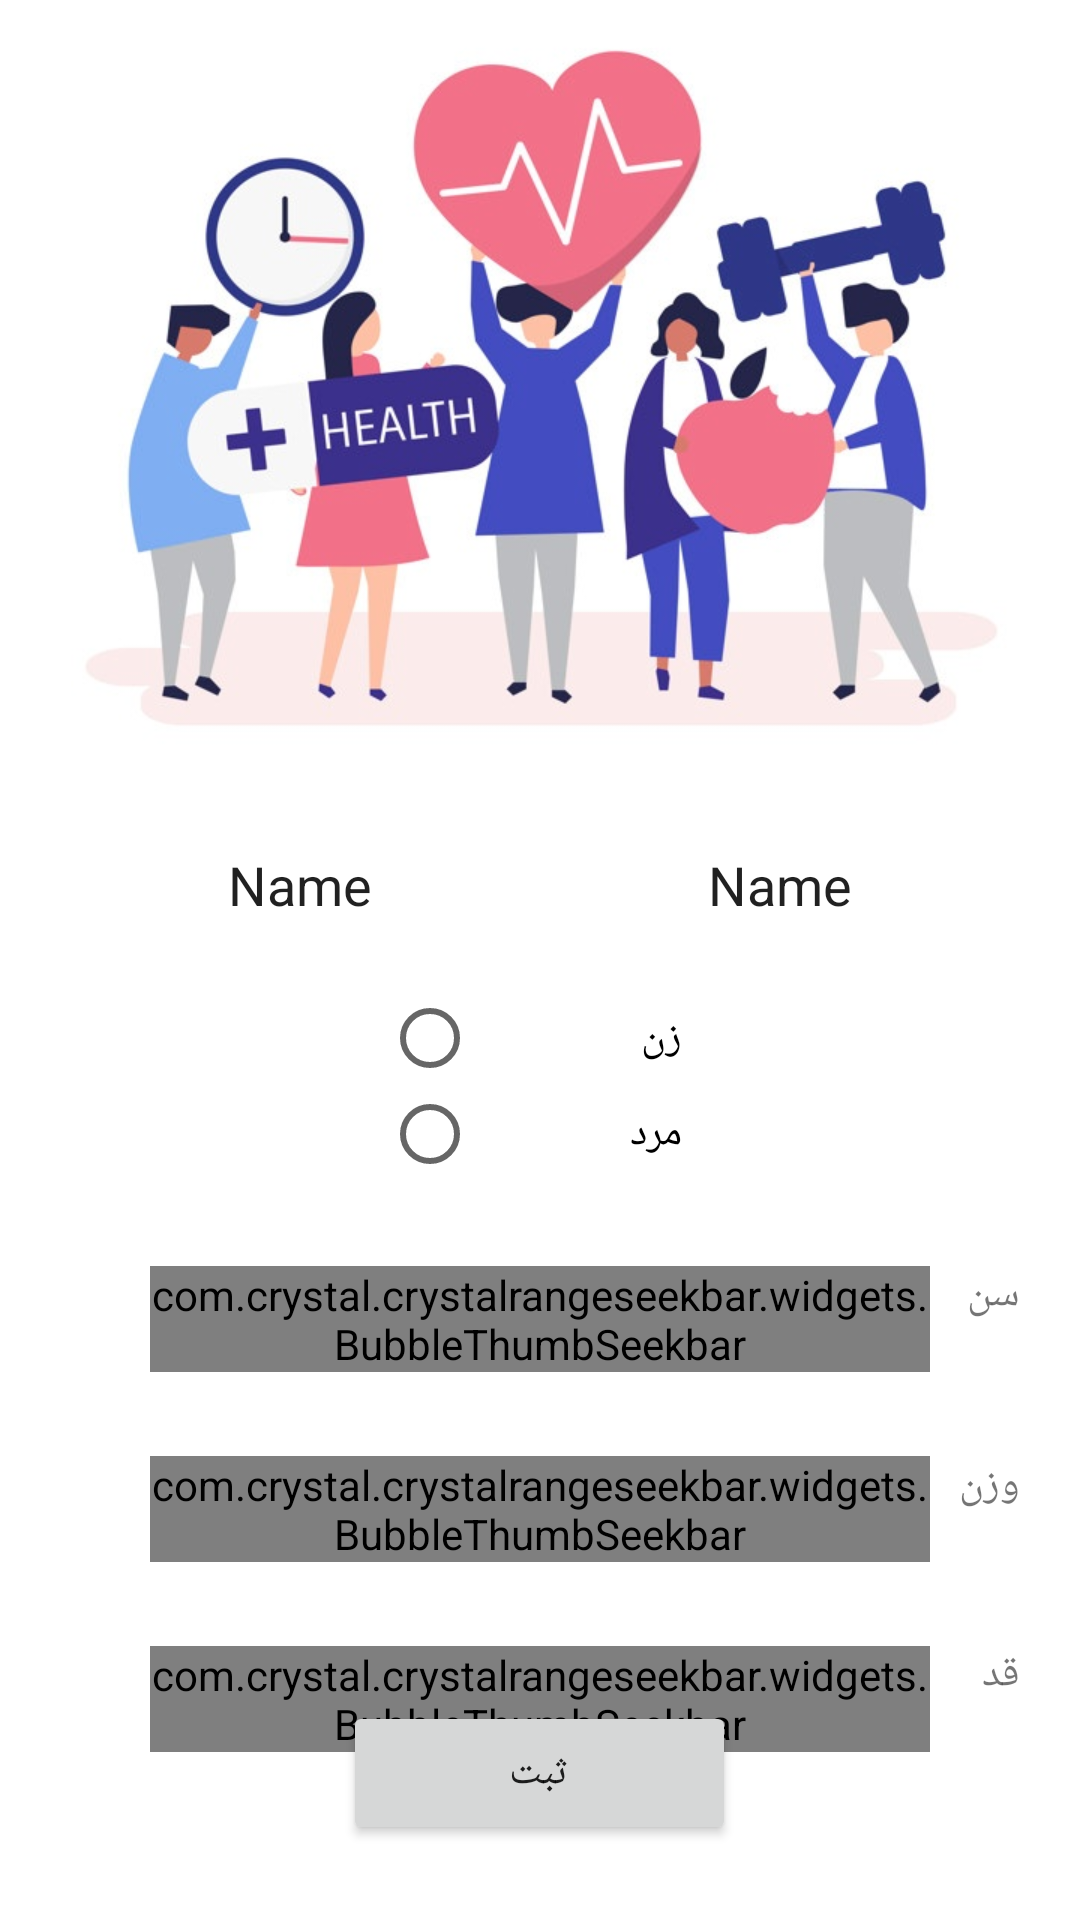

Write the Android layout XML for this screen, with the resource values it uses.
<!-- AndroidManifest.xml: application theme AppTheme -->
<!-- res/layout/activity_edit_profile.xml -->
<?xml version="1.0" encoding="utf-8"?>
<RelativeLayout
    xmlns:android="http://schemas.android.com/apk/res/android"
    xmlns:app="http://schemas.android.com/apk/res-auto"
    xmlns:tools="http://schemas.android.com/tools"
    android:id="@+id/drawer_layout"
    android:background="#ffffff"
    android:layout_width="match_parent"
    android:layout_height="match_parent"
    android:fitsSystemWindows="true"
    tools:openDrawer="start">


    <ImageView
        android:id="@+id/imageView15"
        android:layout_width="match_parent"
        android:layout_height="250dp"
        app:srcCompat="@drawable/peaple" />


    <EditText
        android:id="@+id/editname"
        android:layout_width="160dp"
        android:layout_height="50dp"
        android:gravity="center"
        android:layout_alignParentEnd="true"
        android:layout_below="@+id/imageView15"
        android:layout_centerVertical="true"
        android:layout_marginEnd="20dp"
        android:layout_marginTop="20dp"
        android:background="#ffffff"
        android:ems="10"
        android:inputType="textPersonName"
        android:text="Name"
        android:textDirection="rtl" />

    <EditText
        android:id="@+id/editlastname"
        android:layout_width="160dp"
        android:layout_height="50dp"
        android:gravity="center"
        android:layout_alignParentStart="true"
        android:layout_below="@id/imageView15"
        android:layout_centerVertical="true"
        android:layout_marginStart="20dp"
        android:layout_marginTop="20dp"
        android:background="#ffffff"
        android:ems="10"
        android:inputType="textPersonName"
        android:text="Name"
        android:textDirection="rtl" />

    <RadioGroup
        android:layout_marginTop="10dp"
        android:id="@+id/grup"
        android:layout_width="105dp"
        android:layout_height="wrap_content"
        android:layout_below="@+id/editname"
        android:layout_centerHorizontal="true"
        android:orientation="vertical">

        <RadioButton
            android:id="@+id/editwoman"
            android:layout_width="100dp"
            android:layout_height="wrap_content"
            android:layout_marginRight="20dp"
            android:layout_weight="1"
            android:text="زن" />

        <RadioButton
            android:id="@+id/editman"
            android:layout_width="100dp"
            android:layout_height="wrap_content"
            android:layout_weight="1"
            android:text="مرد" />

    </RadioGroup>


    <com.crystal.crystalrangeseekbar.widgets.BubbleThumbSeekbar
        android:id="@+id/editage"
        android:layout_width="match_parent"
        android:layout_height="wrap_content"
        android:layout_marginTop="28dp"
        android:layout_below="@+id/grup"
        android:layout_marginStart="30dp"
        android:layout_alignStart="@+id/editlastname"
        android:min="30"
        android:layout_marginEnd="50dp"
        android:scrollbarSize="5dp"
        app:bar_highlight_color="@color/colorPrimaryDark"
        app:data_type="_integer"
        app:left_thumb_color="@color/colorAccent"
        app:left_thumb_color_pressed="@color/colorAccent"
        app:max_value="80"
        app:min_value="15" />


    <com.crystal.crystalrangeseekbar.widgets.BubbleThumbSeekbar
        android:id="@+id/editweight"
        android:layout_width="match_parent"
        android:layout_height="wrap_content"
        android:layout_marginTop="28dp"
        android:layout_marginEnd="50dp"
        android:layout_marginStart="30dp"
        android:layout_below="@+id/editage"
        android:layout_alignStart="@+id/editlastname"
        android:min="30"
        android:scrollbarSize="5dp"
        app:bar_highlight_color="@color/colorPrimaryDark"
        app:data_type="_integer"
        app:left_thumb_color="@color/colorAccent"
        app:left_thumb_color_pressed="@color/colorAccent"
        app:max_value="200"
        app:min_value="30" />


    <com.crystal.crystalrangeseekbar.widgets.BubbleThumbSeekbar
        android:id="@+id/editheight"
        android:layout_width="match_parent"
        android:layout_height="wrap_content"
        android:layout_marginStart="30dp"
        android:layout_marginEnd="50dp"
        android:layout_alignStart="@+id/editlastname"
        android:layout_below="@+id/editweight"
        android:layout_marginTop="28dp"
        android:min="30"
        android:scrollbarSize="5dp"
        app:bar_highlight_color="@color/colorPrimaryDark"
        app:data_type="_integer"
        app:left_thumb_color="@color/colorAccent"
        app:left_thumb_color_pressed="@color/colorAccent"
        app:max_value="200"
        app:min_value="120" />


    <Button
        android:id="@+id/ok"
        android:layout_width="131dp"
        android:layout_height="wrap_content"
        android:layout_alignParentBottom="true"
        android:layout_centerHorizontal="true"
        android:layout_marginBottom="25dp"
        android:text="ثبت" />

    <TextView
        android:id="@+id/textView33"
        android:layout_width="wrap_content"
        android:layout_height="wrap_content"
        android:layout_alignEnd="@+id/editname"
        android:layout_alignTop="@+id/editage"
        android:text="سن" />

    <TextView
        android:id="@+id/textView34"
        android:layout_width="wrap_content"
        android:layout_height="wrap_content"
        android:layout_alignTop="@+id/editheight"
        android:layout_alignEnd="@+id/editname"
        android:text="قد" />

    <TextView
        android:id="@+id/evalue"
        android:layout_width="wrap_content"
        android:layout_height="wrap_content"
        android:layout_alignEnd="@+id/editname"
        android:layout_alignTop="@+id/editweight"
        android:text="وزن" />

    <TextView
        android:id="@+id/agevalue"
        android:layout_width="wrap_content"
        android:layout_height="wrap_content"
        android:layout_alignStart="@+id/editlastname"
        android:layout_alignTop="@+id/editage"
        android:text="" />

    <TextView
        android:id="@+id/weightvalue"
        android:layout_width="wrap_content"
        android:layout_height="wrap_content"
        android:layout_alignEnd="@+id/agevalue"
        android:layout_alignTop="@+id/editweight"
        android:text="" />

    <TextView
        android:id="@+id/heightvalue"
        android:layout_width="wrap_content"
        android:layout_height="wrap_content"
        android:layout_alignStart="@+id/editlastname"
        android:layout_alignTop="@+id/editheight"
        android:text="" />


</RelativeLayout>
<!-- resources referenced by this layout -->
<resources>
  <color name="colorAccent">#e7e34f</color>
  <color name="colorPrimaryDark">#561d79</color>
  <!-- drawable peaple: jpg bitmap (drawable-v24, 53291 bytes) -->
  <style name="AppTheme" parent="Theme.AppCompat.Light.NoActionBar">
          
          <item name="android:windowNoTitle">true</item>
          <item name="android:windowFullscreen">true</item>
          <item name="colorPrimary">@color/colorPrimary</item>
          <item name="colorPrimaryDark">@color/colorPrimaryDark</item>
          <item name="colorAccent">@color/colorAccent</item>
      </style>
  <color name="colorPrimary">#681dae</color>
</resources>
